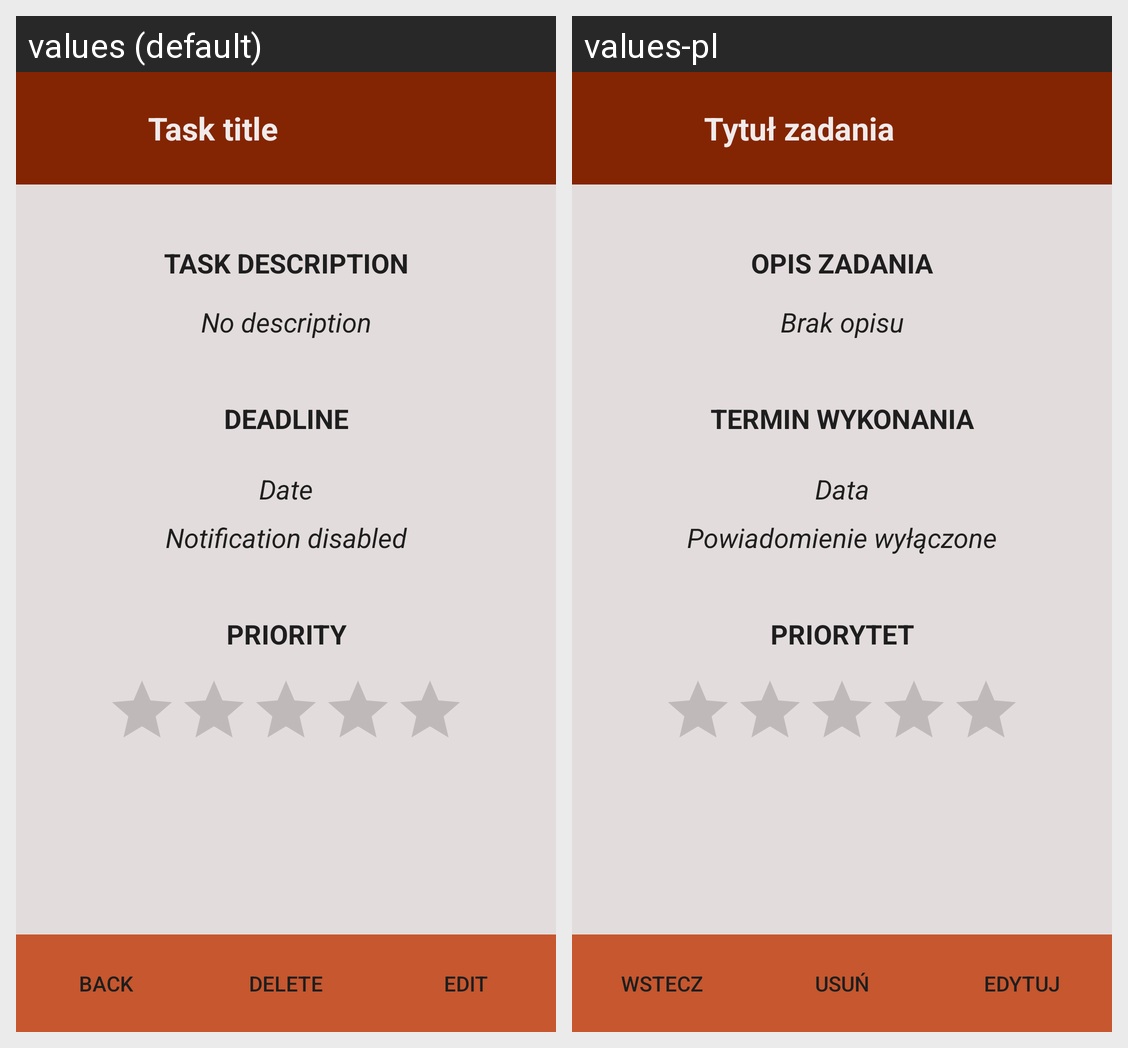

For this localized Android screen grid, give each drawn string resource with its value in every locale shown.
Android screen res/layout/activity_preview.xml rendered under 2 locales, left to right: values (default), values-pl. Device: Nexus 5 (rendered at 1080×1920; each locale shown at half size, 540×960, under a caption strip naming it); theme Theme.ToDoManager.
Strings drawn on this screen, with the default value and each locale's value (text and hints the layout hard-codes, and strings that could not be matched under every locale, appear in the picture but are not listed):

title
  values: Task title
  values-pl: Tytuł zadania

description
  values: Task description
  values-pl: Opis zadania

no_description
  values: No description
  values-pl: Brak opisu

deadline
  values: Deadline
  values-pl: Termin wykonania

date
  values: Date
  values-pl: Data

notification_disabled
  values: Notification disabled
  values-pl: Powiadomienie wyłączone

priority
  values: Priority
  values-pl: Priorytet

back
  values: Back
  values-pl: Wstecz

delete
  values: Delete
  values-pl: Usuń

edit
  values: Edit
  values-pl: Edytuj
